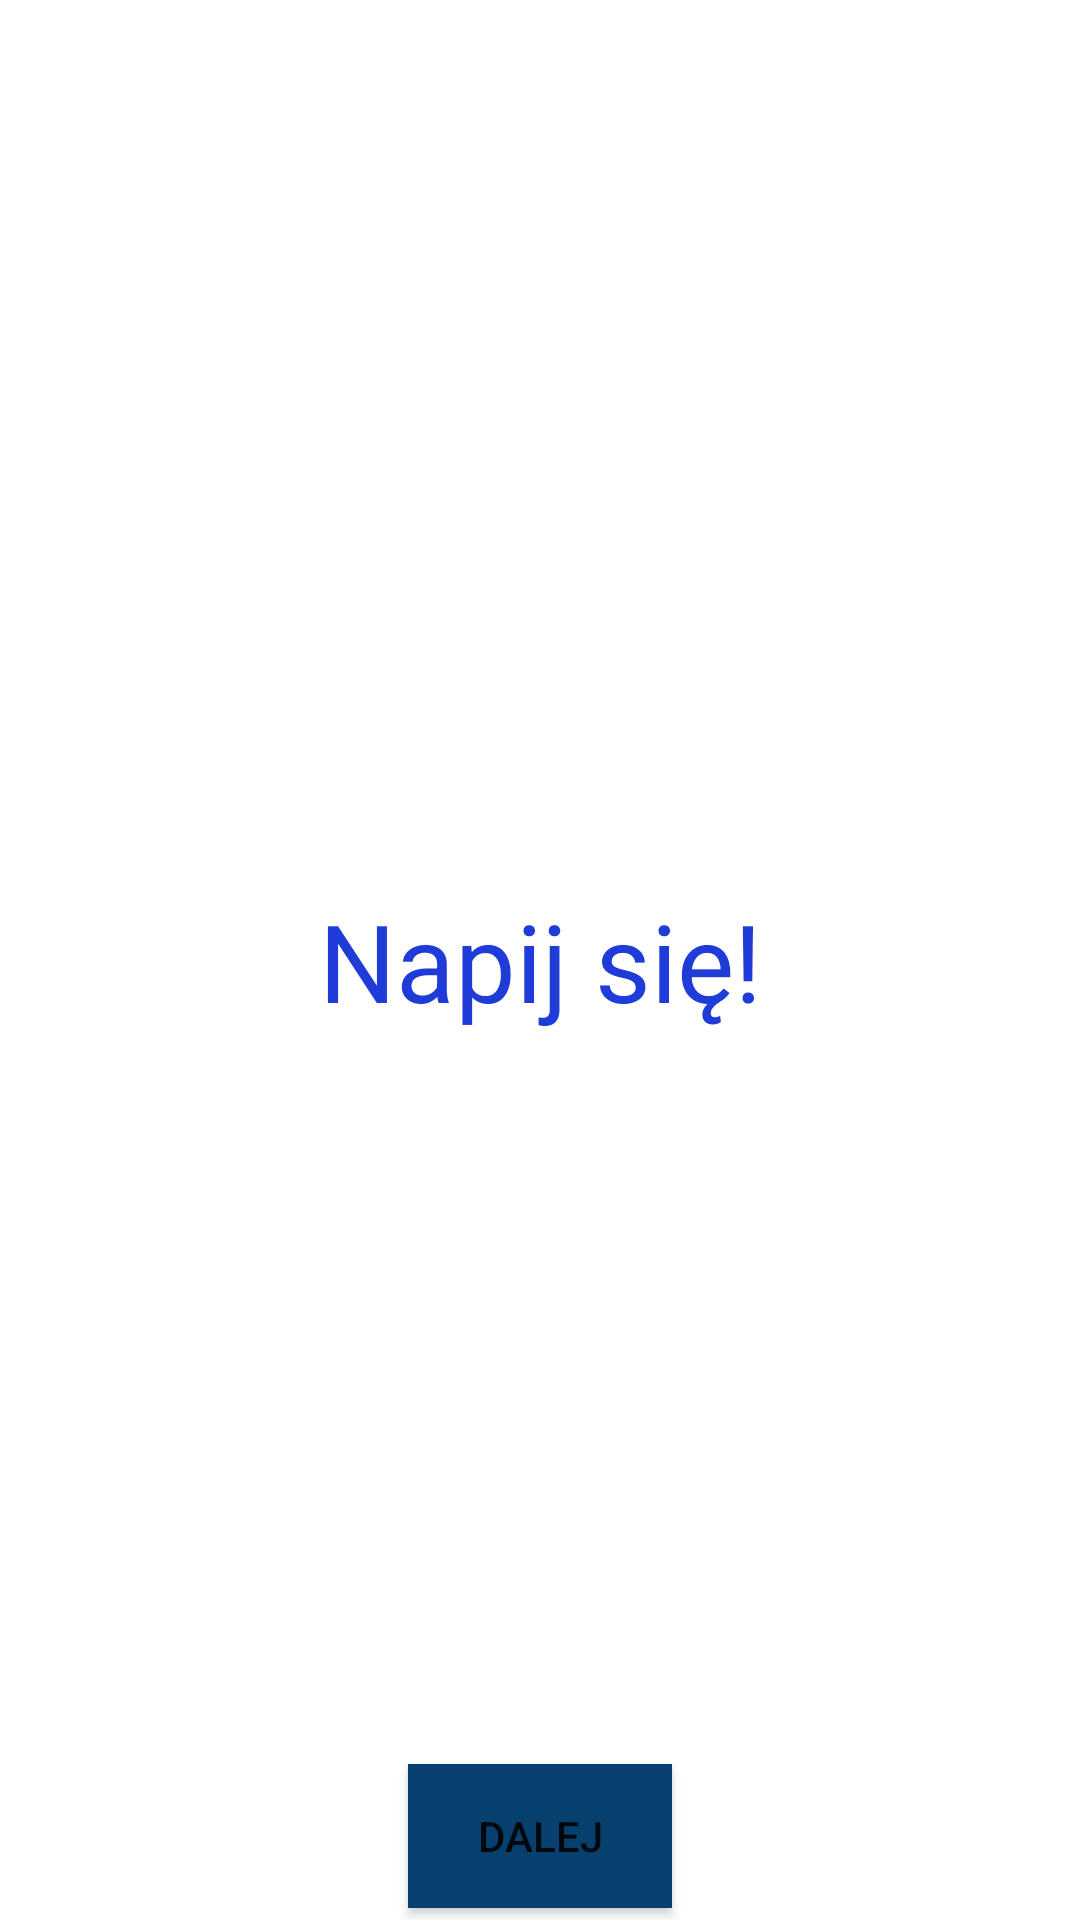

Write the Android layout XML for this screen, with the resource values it uses.
<!-- AndroidManifest.xml: application theme Theme.Aplikacja_NapijSie -->
<!-- res/layout/activity_main.xml -->
<?xml version="1.0" encoding="utf-8"?>
<androidx.constraintlayout.widget.ConstraintLayout xmlns:android="http://schemas.android.com/apk/res/android"
    xmlns:app="http://schemas.android.com/apk/res-auto"
    xmlns:tools="http://schemas.android.com/tools"
    android:layout_width="match_parent"
    android:layout_height="match_parent"
    android:background="#FFFFFF"

    tools:context=".MainActivity">

    <TextView
        android:layout_width="wrap_content"
        android:layout_height="wrap_content"
        android:text="Napij się!"
        android:textAlignment="center"
        android:textColor="#203CD8"
        android:textSize="36sp"
        app:layout_constraintBottom_toBottomOf="parent"
        app:layout_constraintLeft_toLeftOf="parent"
        app:layout_constraintRight_toRightOf="parent"
        app:layout_constraintTop_toTopOf="parent" />

    <Button
        android:id="@+id/button"
        android:layout_width="wrap_content"
        android:layout_height="wrap_content"
        android:layout_marginBottom="4dp"
        android:text="Dalej"
        android:background="#07406E"
        app:iconTint="#AAB9C5"

        app:layout_constraintBottom_toBottomOf="parent"
        app:layout_constraintEnd_toEndOf="parent"
        app:layout_constraintStart_toStartOf="parent" />

    <ImageView
        android:id="@+id/imageView"
        android:layout_width="216dp"
        android:layout_height="252dp"
        android:layout_gravity="center"
        android:layout_marginEnd="96dp"
        app:layout_constraintEnd_toEndOf="parent"
        app:srcCompat="@drawable/to"
        tools:layout_editor_absoluteY="82dp" />

</androidx.constraintlayout.widget.ConstraintLayout>
<!-- resources referenced by this layout -->
<resources>
  <style name="Theme.Aplikacja_NapijSie" parent="Theme.MaterialComponents.DayNight.DarkActionBar">
          
          <item name="colorPrimary">@color/purple_500</item>
          <item name="colorPrimaryVariant">@color/purple_700</item>
          <item name="colorOnPrimary">@color/white</item>
          
          <item name="colorSecondary">@color/teal_200</item>
          <item name="colorSecondaryVariant">@color/teal_700</item>
          <item name="colorOnSecondary">@color/black</item>
          
          <item name="android:statusBarColor" tools:targetApi="l">?attr/colorPrimaryVariant</item>
          
      </style>
  <color name="purple_500">#4083B8</color>
  <color name="purple_700">#E1EAF1</color>
  <color name="white">#FFFFFFFF</color>
  <color name="teal_200">#FF03DAC5</color>
  <color name="teal_700">#FF018786</color>
  <color name="black">#F6F5F5</color>
</resources>
